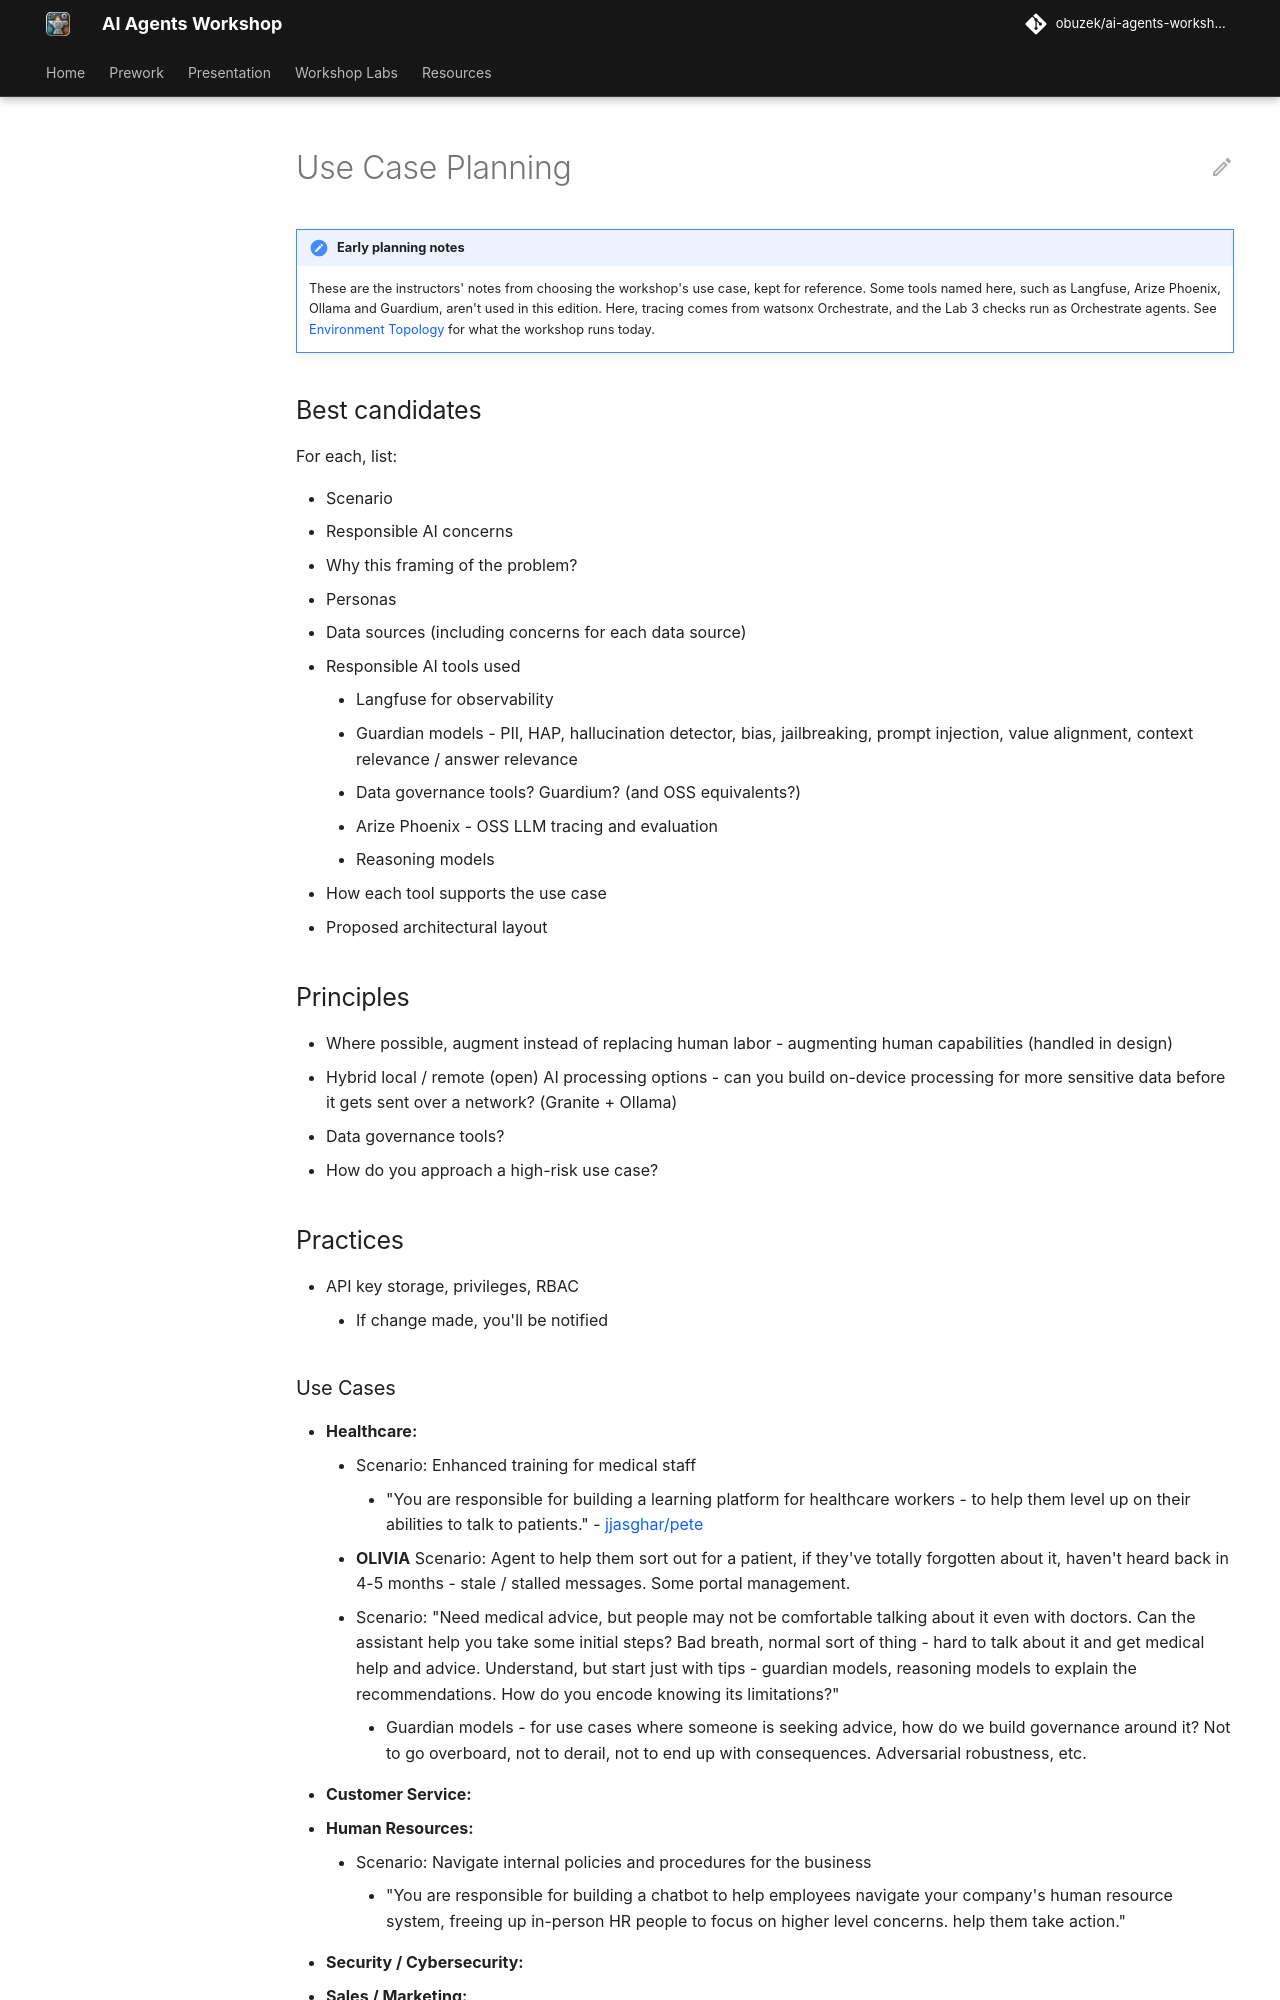

repository: obuzek/ai-agents-workshop · page: ibm/planning/index.html · generator: mkdocs

# Use Case Planning

## Best candidates

For each, list:

* Scenario
* Responsible AI concerns
* Why this framing of the problem?
* Personas
* Data sources (including concerns for each data source)
* Responsible AI tools used
    * Langfuse for observability
    * Guardian models - PII, HAP, hallucination detector, bias, jailbreaking, prompt injection, value alignment, context relevance / answer relevance
    * Data governance tools? Guardium? (and OSS equivalents?)
    * Arize Phoenix - OSS LLM tracing and evaluation
    * Reasoning models
* How each tool supports the use case
* Proposed architectural layout

## Principles

* Where possible, augment instead of replacing human labor - augmenting human capabilities (handled in design)
* Hybrid local / remote (open) AI processing options - can you build on-device processing for more sensitive data before it gets sent over a network? (Granite + Ollama)
* Data governance tools?
* How do you approach a high-risk use case?

## Practices

* API key storage, privileges, RBAC
    * If change made, you'll be notified

### Use Cases

* **Healthcare:**
    * Scenario: Enhanced training for medical staff
        * "You are responsible for building a learning platform for healthcare workers - to help them level up on their abilities to talk to patients." - https://github.com/jjasghar/pete
    * **OLIVIA** Scenario: Agent to help them sort out for a patient, if they've totally forgotten about it, haven't heard back in 4-5 months - stale / stalled messages. Some portal management.
    * Scenario: "Need medical advice, but people may not be comfortable talking about it even with doctors. Can the assistant help you take some initial steps? Bad breath, normal sort of thing - hard to talk about it and get medical help and advice. Understand, but start just with tips - guardian models, reasoning models to explain the recommendations. How do you encode knowing its limitations?"
        * Guardian models - for use cases where someone is seeking advice, how do we build governance around it? Not to go overboard, not to derail, not to end up with consequences. Adversarial robustness, etc.
* **Customer Service:**
* **Human Resources:**
    * Scenario: Navigate internal policies and procedures for the business
        * "You are responsible for building a chatbot to help employees navigate your company's human resource system, freeing up in-person HR people to focus on higher level concerns. help them take action."
* **Security / Cybersecurity:**
* **Sales / Marketing:**
    * Scenario: Content creation - can you build an agent that can help; you with the initial ideation of how to market this? Initial layout of the content you can build on top of it
* **Personal / Life Assistant:**
    * Scenario: "Helps you with work / life balance, long-term goals."
* **Consumer Analysis Assistant:**
    * **SAISHRUTHI** Scenario: "Find the best / most recommended, do an analysis of the ingredients" 


## Citations
